Image classification data set "onion" (wadkarkalpesh/pikvaidya-ai on GitHub). Class labels (4): onion healthy, onion iris yellow virus, onion purple blotch, onion stemphylium blight.

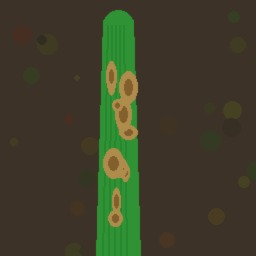
Label: onion stemphylium blight

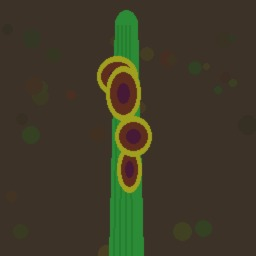
Label: onion purple blotch

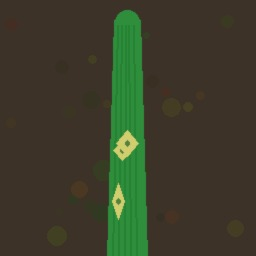
Label: onion iris yellow virus

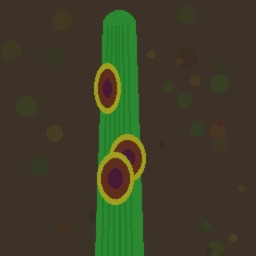
Label: onion purple blotch

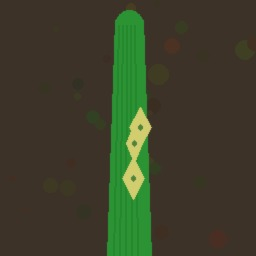
Label: onion iris yellow virus

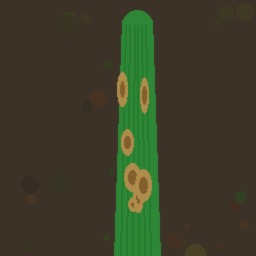
Label: onion stemphylium blight
